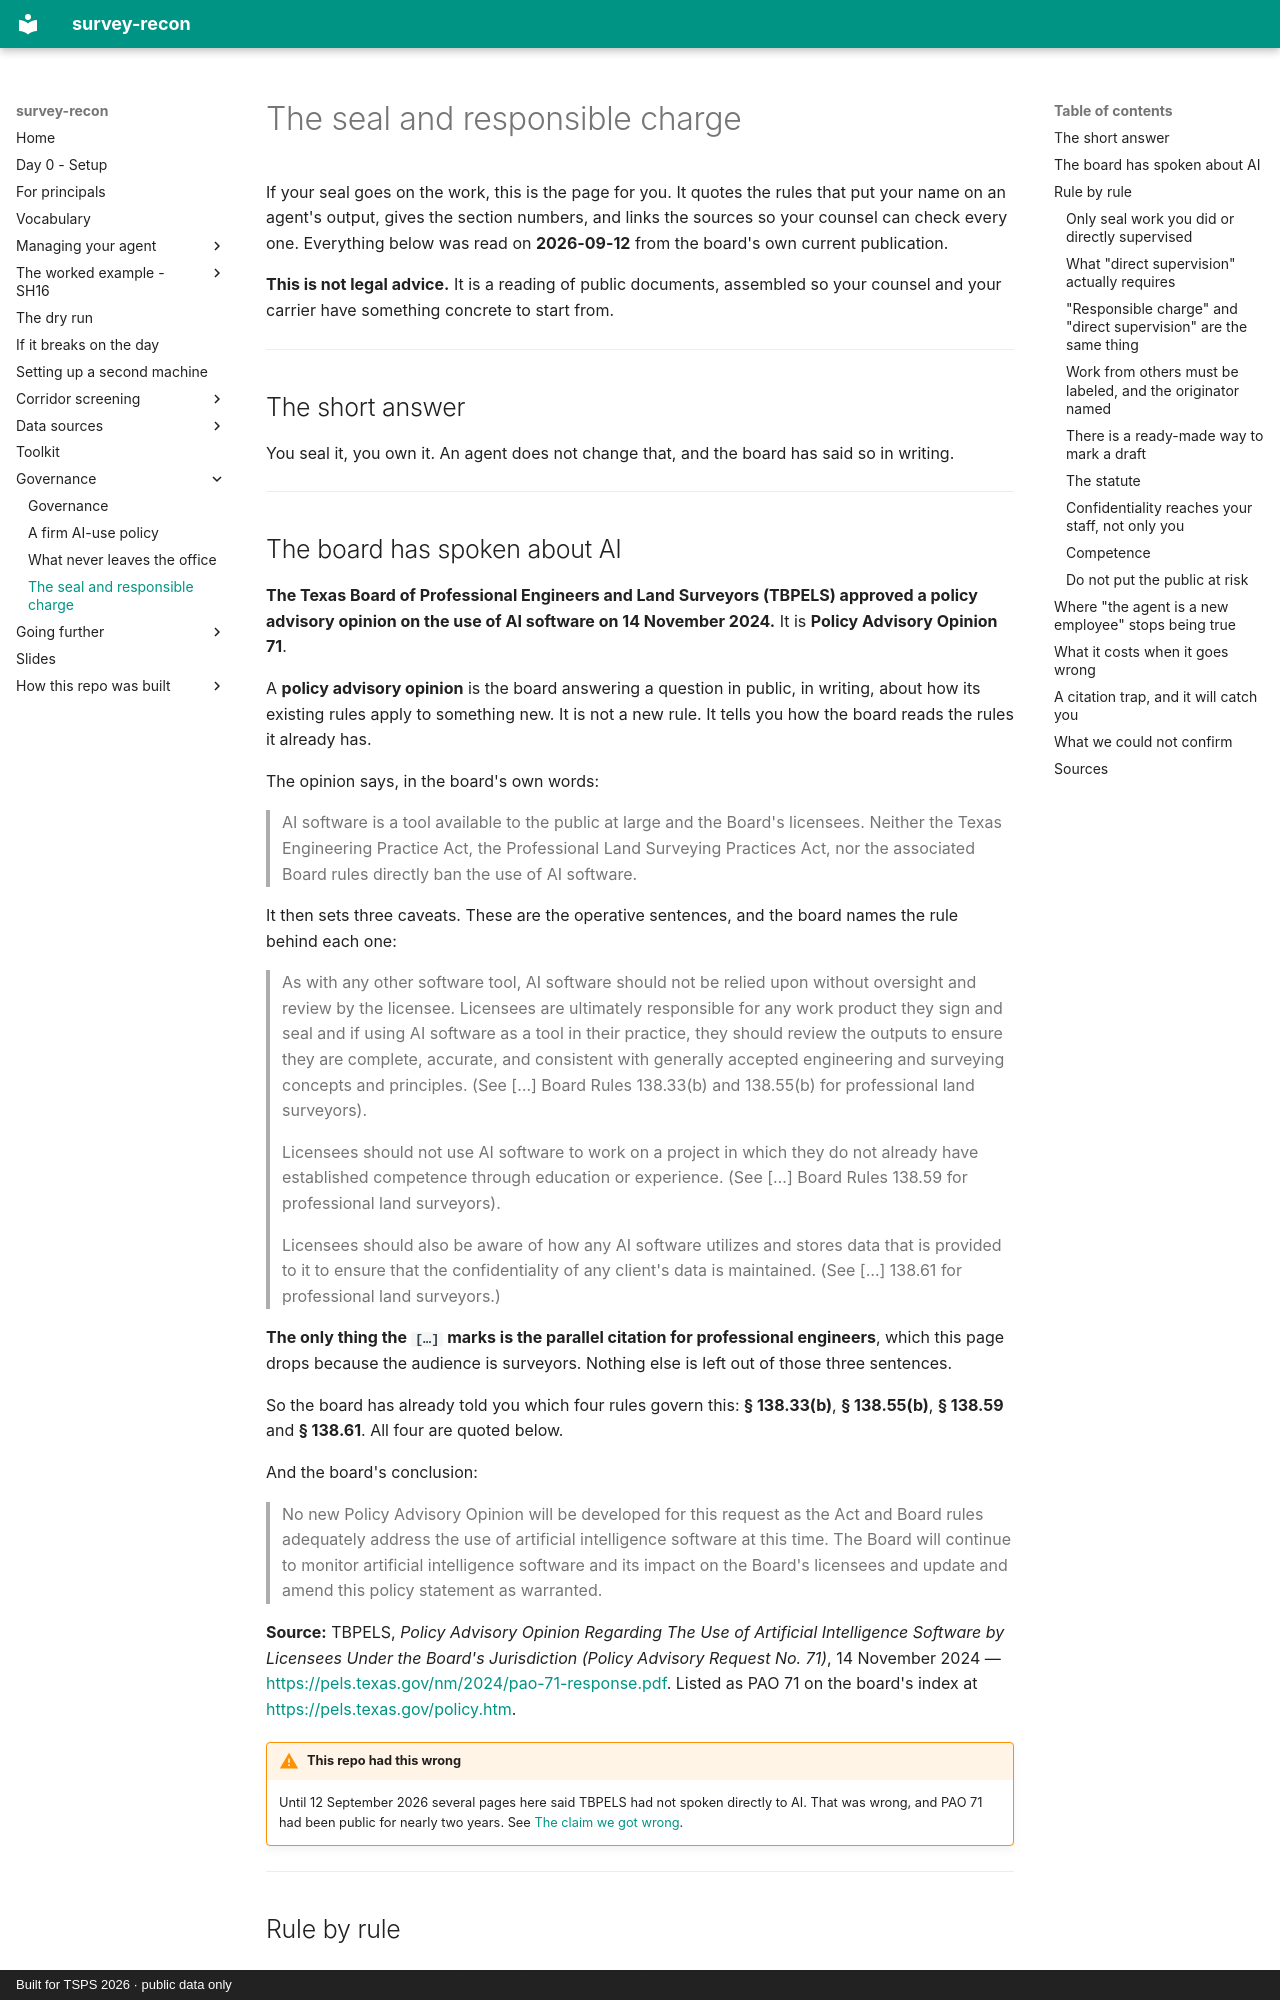

repository: RickSmith/survey-recon · page: governance/seal-and-responsible-charge/index.html · generator: mkdocs · copyright: Built for TSPS 2026 · public data only

# The seal and responsible charge

If your seal goes on the work, this is the page for you. It quotes the rules
that put your name on an agent's output, gives the section numbers, and links
the sources so your counsel can check every one. Everything below was read on
**2026-09-12** from the board's own current publication.

**This is not legal advice.** It is a reading of public documents, assembled so
your counsel and your carrier have something concrete to start from.

---

## The short answer

You seal it, you own it. An agent does not change that, and the board has said so
in writing.

---

## The board has spoken about AI

**The Texas Board of Professional Engineers and Land Surveyors (TBPELS) approved
a policy advisory opinion on the use of AI software on 14 November 2024.** It is
**Policy Advisory Opinion 71**.

A **policy advisory opinion** is the board answering a question in public, in
writing, about how its existing rules apply to something new. It is not a new
rule. It tells you how the board reads the rules it already has.

The opinion says, in the board's own words:

> AI software is a tool available to the public at large and the Board's
> licensees. Neither the Texas Engineering Practice Act, the Professional Land
> Surveying Practices Act, nor the associated Board rules directly ban the use of
> AI software.

It then sets three caveats. These are the operative sentences, and the board names
the rule behind each one:

> As with any other software tool, AI software should not be relied upon without
> oversight and review by the licensee. Licensees are ultimately responsible for
> any work product they sign and seal and if using AI software as a tool in their
> practice, they should review the outputs to ensure they are complete, accurate,
> and consistent with generally accepted engineering and surveying concepts and
> principles. (See […] Board Rules 138.33(b) and 138.55(b) for professional land
> surveyors).

> Licensees should not use AI software to work on a project in which they do not
> already have established competence through education or experience. (See […]
> Board Rules 138.59 for professional land surveyors).

> Licensees should also be aware of how any AI software utilizes and stores data
> that is provided to it to ensure that the confidentiality of any client's data
> is maintained. (See […] 138.61 for professional land surveyors.)

**The only thing the `[…]` marks is the parallel citation for professional
engineers**, which this page drops because the audience is surveyors. Nothing else
is left out of those three sentences.

So the board has already told you which four rules govern this: **§ 138.33(b)**,
**§ 138.55(b)**, **§ 138.59** and **§ 138.61**. All four are quoted below.

And the board's conclusion:

> No new Policy Advisory Opinion will be developed for this request as the Act and
> Board rules adequately address the use of artificial intelligence software at
> this time. The Board will continue to monitor artificial intelligence software
> and its impact on the Board's licensees and update and amend this policy
> statement as warranted.

**Source:** TBPELS, *Policy Advisory Opinion Regarding The Use of Artificial
Intelligence Software by Licensees Under the Board's Jurisdiction (Policy
Advisory Request No. 71)*, 14 November 2024 —
<https://pels.texas.gov/nm/2024/pao-71-response.pdf>. Listed as PAO 71 on the
board's index at <https://pels.texas.gov/policy.htm>.

!!! warning "This repo had this wrong"
    Until 12 September 2026 several pages here said TBPELS had not spoken
    directly to AI. That was wrong, and PAO 71 had been public for nearly two
    years. See [The claim we got wrong](../managing-your-agent/the-claim-we-got-wrong.md).

---

## Rule by rule
